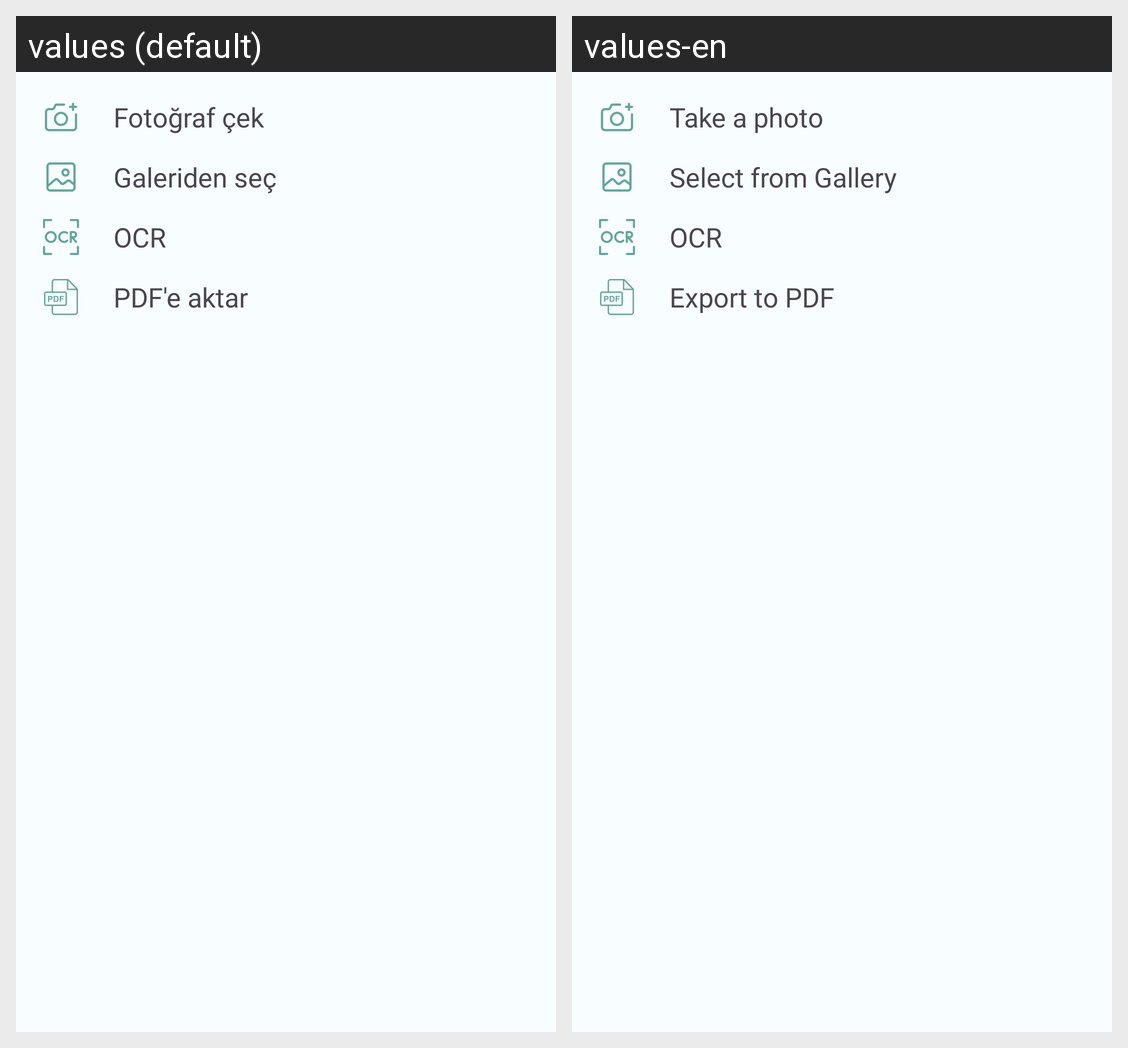

Strings drawn on this Android screen and how each of the app's shown locales translates them:
Android screen res/layout/extra_bottom_sheet_layout.xml rendered under 2 locales, left to right: values (default), values-en. Device: Nexus 5 (rendered at 1080×1920; each locale shown at half size, 540×960, under a caption strip naming it); theme LightTheme.EdithorMobile.
Strings drawn on this screen, with the default value and each locale's value (text and hints the layout hard-codes, and strings that could not be matched under every locale, appear in the picture but are not listed):

fotograf_cek
  values: Fotoğraf çek
  values-en: Take a photo

galeriden_sec
  values: Galeriden seç
  values-en: Select from Gallery

ocr
  values: OCR
  values-en: OCR

pdf_e_aktar
  values: PDF'e aktar
  values-en: Export to PDF
